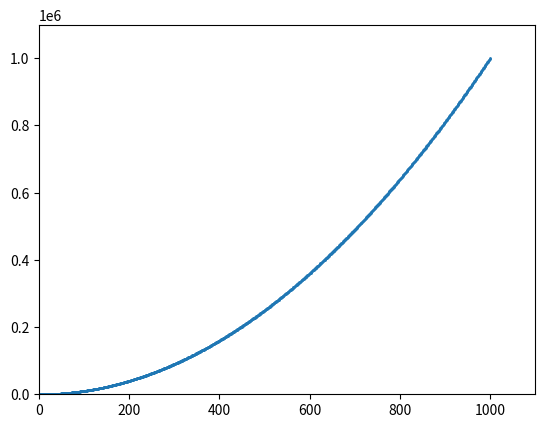

Write the Python code that produced this figure.

import matplotlib.pyplot as plt

x = list(range(1,1001))

y = [i**2 for i in x]

plt.scatter(x, y, s=1)


# 指定坐标轴的取值范围, 
plt.axis([0,1100,0,1100000])

plt.show()